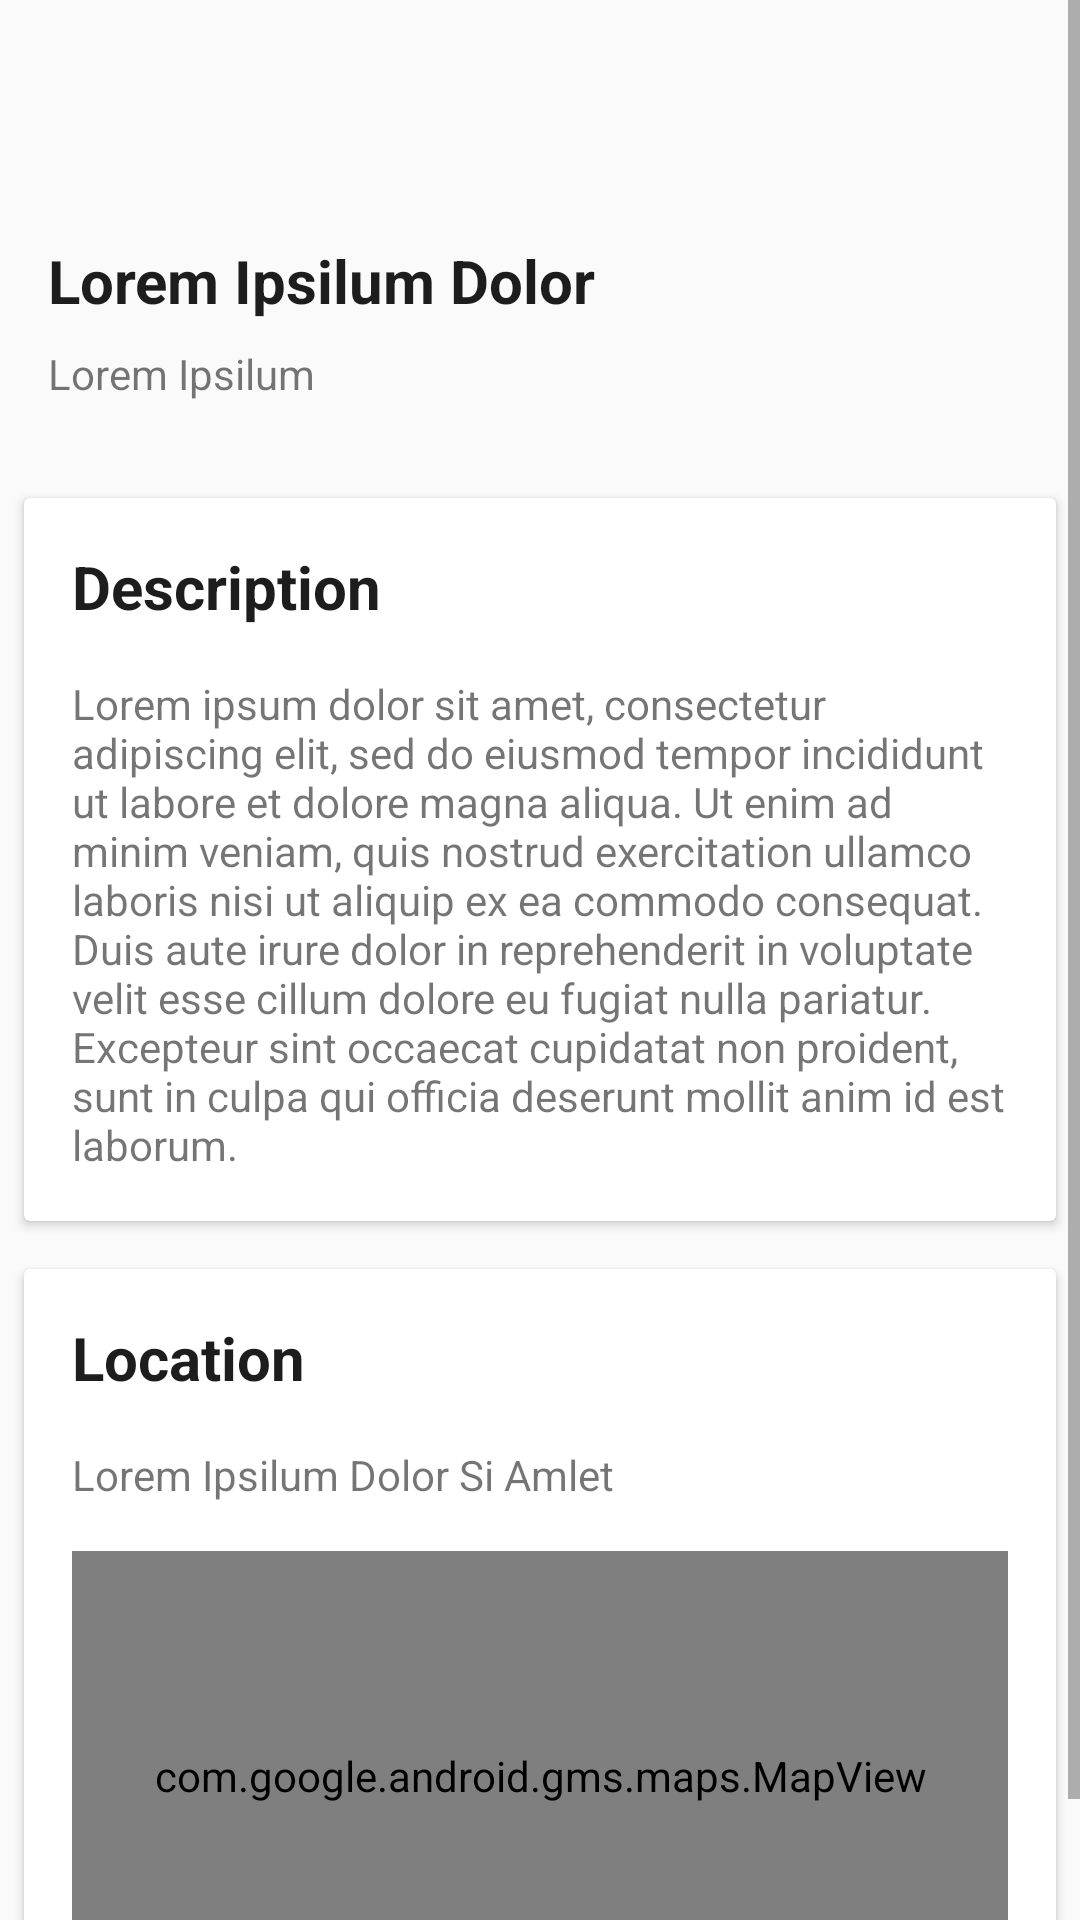

The Android layout XML behind this screen, and the referenced resources:
<!-- AndroidManifest.xml: application theme AppTheme -->
<!-- res/layout/fragment_event_detail.xml -->
<?xml version="1.0" encoding="utf-8"?>
<ScrollView xmlns:android="http://schemas.android.com/apk/res/android"
    xmlns:app="http://schemas.android.com/apk/res-auto"
    xmlns:tools="http://schemas.android.com/tools"
    android:layout_width="match_parent"
    android:layout_height="match_parent"
    tools:context=".ui.fragment.EventDetailFragment">

    <androidx.constraintlayout.widget.ConstraintLayout
        android:layout_width="match_parent"
        android:layout_height="wrap_content">

        <ImageView
            android:id="@+id/event_card_image"
            android:layout_width="match_parent"
            android:layout_height="@dimen/event_detail_image_height"
            android:scaleType="centerCrop"
            android:src="@drawable/bg_fancy"
            android:transitionName="event_card_image_shared"
            app:layout_constraintEnd_toEndOf="parent"
            app:layout_constraintStart_toStartOf="parent"
            app:layout_constraintTop_toTopOf="parent" />

        <TextView
            android:id="@+id/event_detail_title"
            style="@style/Tinkoff.Text.Card.Header"
            android:layout_width="match_parent"
            android:layout_height="wrap_content"
            android:layout_marginBottom="8dp"
            android:paddingStart="@dimen/margin_medium"
            android:text="@string/placeholder_3x"
            app:layout_constraintBottom_toTopOf="@+id/event_detail_short_info"
            app:layout_constraintEnd_toEndOf="parent"
            tools:ignore="RtlSymmetry" />

        <TextView
            android:id="@+id/event_detail_short_info"
            android:layout_width="wrap_content"
            android:layout_height="wrap_content"
            android:layout_marginStart="@dimen/margin_medium"
            android:layout_marginBottom="@dimen/margin_medium"
            android:text="@string/placeholder_2x"
            app:layout_constraintBottom_toBottomOf="@+id/event_card_image"
            app:layout_constraintStart_toStartOf="parent" />

        <androidx.cardview.widget.CardView
            android:id="@+id/cardView2"
            android:layout_width="match_parent"
            android:layout_height="wrap_content"
            android:layout_marginStart="@dimen/margin_small"
            android:layout_marginTop="@dimen/margin_medium"
            android:layout_marginEnd="@dimen/margin_small"
            app:layout_constraintEnd_toEndOf="parent"
            app:layout_constraintStart_toStartOf="parent"
            app:layout_constraintTop_toBottomOf="@+id/event_card_image">

            <LinearLayout
                android:layout_width="match_parent"
                android:layout_height="wrap_content"
                android:orientation="vertical">

                <TextView
                    style="@style/Tinkoff.Text.Card.Header"
                    android:layout_width="match_parent"
                    android:layout_height="wrap_content"
                    android:layout_margin="@dimen/margin_medium"
                    android:text="@string/event_detail_description" />

                <TextView
                    android:id="@+id/event_detail_description"
                    android:layout_width="match_parent"
                    android:layout_height="wrap_content"
                    android:layout_marginStart="@dimen/margin_medium"
                    android:layout_marginEnd="@dimen/margin_medium"
                    android:layout_marginBottom="@dimen/margin_medium"
                    android:text="@string/placeholder_long" />
            </LinearLayout>
        </androidx.cardview.widget.CardView>

        <androidx.cardview.widget.CardView
            android:id="@+id/event_detail_place_card"
            android:layout_width="match_parent"
            android:layout_height="wrap_content"
            android:layout_marginStart="@dimen/margin_small"
            android:layout_marginTop="@dimen/margin_medium"
            android:layout_marginEnd="@dimen/margin_small"
            app:layout_constraintEnd_toEndOf="parent"
            app:layout_constraintStart_toStartOf="parent"
            app:layout_constraintTop_toBottomOf="@+id/cardView2">

            <LinearLayout
                android:layout_width="match_parent"
                android:layout_height="wrap_content"
                android:orientation="vertical">

                <TextView
                    style="@style/Tinkoff.Text.Card.Header"
                    android:layout_width="match_parent"
                    android:layout_height="wrap_content"
                    android:layout_margin="@dimen/margin_medium"
                    android:text="@string/event_detail_location" />

                <TextView
                    android:id="@+id/event_detail_place"
                    android:layout_width="wrap_content"
                    android:layout_height="wrap_content"
                    android:layout_marginStart="@dimen/margin_medium"
                    android:layout_marginBottom="@dimen/margin_medium"
                    android:text="@string/placeholder_5x">

                </TextView>

                <com.google.android.gms.maps.MapView
                    android:id="@+id/event_detail_map"
                    android:layout_width="match_parent"
                    android:layout_height="@dimen/event_detail_map_height"
                    android:layout_marginStart="@dimen/margin_medium"
                    android:layout_marginEnd="@dimen/margin_medium"
                    android:layout_marginBottom="@dimen/margin_medium"
                    android:clickable="false"
                    android:text="@string/placeholder_long"
                    app:liteMode="true" />
            </LinearLayout>
        </androidx.cardview.widget.CardView>


    </androidx.constraintlayout.widget.ConstraintLayout>
</ScrollView>
<!-- resources referenced by this layout -->
<resources>
  <dimen name="event_detail_image_height">150dp</dimen>
  <dimen name="event_detail_map_height">150dp</dimen>
  <dimen name="margin_medium">16dp</dimen>
  <dimen name="margin_small">8dp</dimen>
  <string name="event_detail_description">Description</string>
  <string name="event_detail_location">Location</string>
  <string name="placeholder_2x" translatable="false">Lorem Ipsilum</string>
  <string name="placeholder_3x" translatable="false">Lorem Ipsilum Dolor</string>
  <string name="placeholder_5x" translatable="false">Lorem Ipsilum Dolor Si Amlet</string>
  <string name="placeholder_long" translatable="false">Lorem ipsum dolor sit amet, consectetur adipiscing elit, sed do eiusmod tempor incididunt ut labore et dolore magna aliqua. Ut enim ad minim veniam, quis nostrud exercitation ullamco laboris nisi ut aliquip ex ea commodo consequat. Duis aute irure dolor in reprehenderit in voluptate velit esse cillum dolore eu fugiat nulla pariatur. Excepteur sint occaecat cupidatat non proident, sunt in culpa qui officia deserunt mollit anim id est laborum.</string>
  <style name="Tinkoff.Text.Card.Header" parent="TextAppearance.AppCompat">
          <item name="android:textSize">20sp</item>
          <item name="android:textColor">@color/text_dark</item>
          <item name="android:textStyle">bold</item>
      </style>
  <style name="AppTheme" parent="Theme.AppCompat.Light.DarkActionBar">
          
          <item name="colorPrimary">@color/login_activity_background</item>
          <item name="colorPrimaryDark">@color/login_activity_background</item>
          <item name="colorAccent">@color/colorAccent</item>
          <item name="android:windowContentTransitions">true</item>
      </style>
  <color name="text_dark">#1D1D1D</color>
  <color name="login_activity_background">#3e4757</color>
  <color name="colorAccent">#D81B60</color>
</resources>
